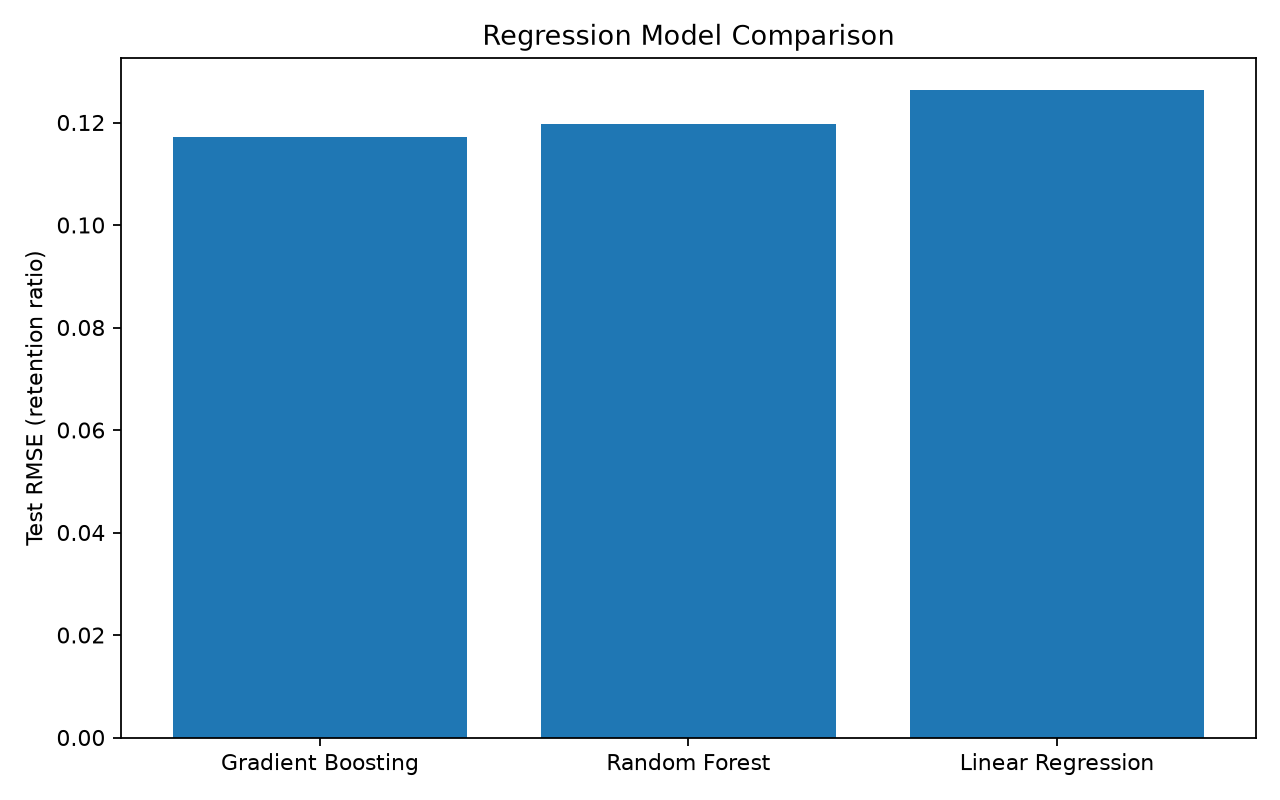

Source data for this figure (header and first rows):
model, mae, rmse, r2
Gradient Boosting, 0.08154, 0.1172, 0.7794
Random Forest, 0.08268, 0.1198, 0.7697
Linear Regression, 0.09179, 0.1262, 0.7441
